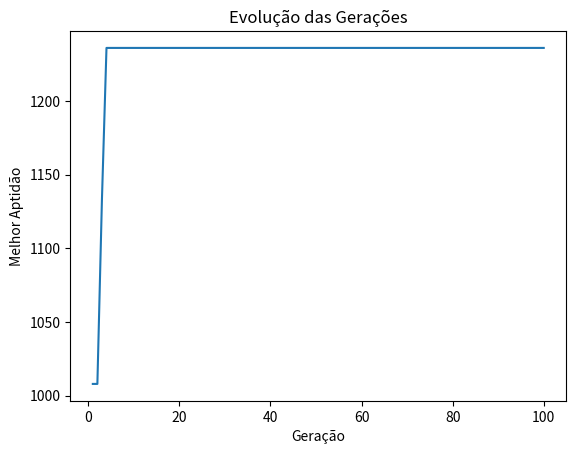

Python code for this plot:
# -*- coding: utf-8 -*-
"""
Created on Fri Jun  9 10:57:55 2023

[redacted]

Fluxo do algoritmo genético:
    
    1 - Definição da representação dos cromossomos
        - Cada cromossomo representa uma solução candidata que é a alocação de PODs em Nós (Gene: 1 sim; 0 não)
    2 - Iníciar a população
        - Cada cromossomo é uma "pessoa" que carrega uma possível solução.
    3 - Avaliação da aptidão (fitness)
        - A aptidão calcula o quão boa é aquela alocação com base no peso do relacionamento entre os PODs
    4 - Seleção dos pais
        - Seleciona os cromossomos pais (roleta)
    5 - Cruzamento (crossover)
        - Realizar o cruzamento entre os pais selecionados para gerar novos cromossomos (filhos)
    6 - Mutação
        - Aplica a mutação (troca aleatória de gene). Permitindo que o algoritmo continue buscando novas soluções.
    7 - Avaliação da aptidão dos filhos
        - Calcula a aptidão de solução de cada filho gerado
    8 - Seleção dos sobreviventes
        - Exclui parte da população gerada e seleciona os cromossomos sobreviventes para gerar uma nova população
    9 - Repete os passos de 4 a 8
        - Cada vez que o algoritmo se repetir será uma nova geração criada
    10 - Retorna com a melhor solução encontrada
"""

import random
import matplotlib.pyplot as plt

tam_populacao = 50
num_geracoes = 100
prob_cruzamento = 0.9
prob_mutacao = 0.2

numero_nos = 3
numero_pods = 10

def gerar_matriz_nos():
    matriz_nos=[
        {"id": 0, "cpu_no": 1001, "memoria_no": 1024},
        {"id": 1, "cpu_no": 1002, "memoria_no": 1024},
        {"id": 2, "cpu_no": 1003, "memoria_no": 1024}
    ]
    return matriz_nos
        
def gerar_matriz_pods():
    matriz_pods = [
        {"id": 0, "cpu": 192, "memoria": 137},
        {"id": 1, "cpu": 174, "memoria": 177},
        {"id": 2, "cpu": 138, "memoria": 133},
        {"id": 3, "cpu": 139, "memoria": 106},
        {"id": 4, "cpu": 105, "memoria": 166},
        {"id": 5, "cpu": 155, "memoria": 102},
        {"id": 6, "cpu": 198, "memoria": 111},
        {"id": 7, "cpu": 143, "memoria": 181},
        {"id": 8, "cpu": 191, "memoria": 168},
        {"id": 9, "cpu": 132, "memoria": 116}
    ]
    
    matriz_relacionamentos = [
        [0, 36, 84, 0, 60, 0, 72, 120, 0, 72],
        [36, 0, 108, 60, 0, 0, 0, 24, 0, 0],
        [84, 108, 0, 0, 84, 0, 120, 0, 0, 0],
        [0, 60, 0, 0, 72, 120, 0, 0, 48, 60],
        [60, 0, 84, 72, 0, 0, 60, 12, 0, 0],
        [0, 0, 0, 120, 0, 0, 12, 0, 0, 120],
        [72, 0, 120, 0, 60, 12, 0, 60, 0, 120],
        [120, 24, 0, 0, 12, 0, 60, 0, 24, 60],
        [0, 0, 0, 48, 0, 0, 0, 24, 0, 48],
        [72, 0, 0, 60, 0, 120, 120, 60, 48, 0]
    ]

    return matriz_pods, matriz_relacionamentos

# Iniciando a População
def iniciar_pop(numero_pods, numero_nos, tam_populacao):
    populacao = []
    for _ in range(tam_populacao):
        alocacao = random.choices(range(numero_nos), k=numero_pods)
        populacao.append(alocacao)
    return populacao

# Versao 04 considerando memória e cpu
def calcular_aptidao(alocacao, matriz_nos, matriz_pods, matriz_relacionamentos):
    somatorio_alocacao = [{'memoria': 0, 'cpu': 0} for _ in range(len(matriz_nos))]
    pesos_comunicacao = [0] * len(matriz_nos)
    aptidao = 0

    # --------------- Imprimindo a matriz de alocação dos pods nos nós
    #print('-' * 45)
    #print(alocacao)
    #for indice, valor in enumerate(alocacao):
    #    print(f"O POD {indice} está no Nó '{valor}'")

    # --------------- Calculando o peso do relacionamento entre os pods
    for i, node in enumerate(alocacao):
            for j in range(i + 1, len(alocacao)):
                if alocacao[j] == node:
                    pod1 = i
                    pod2 = j
                    peso = matriz_relacionamentos[pod1][pod2]
                    pesos_comunicacao[node] += peso
                    aptidao += peso
                    
    # --------------- Calculando o consumo de recursos dos pods nos Nós  
    for pod, node in enumerate(alocacao):
        somatorio_alocacao[node]['memoria'] += matriz_pods[pod]['memoria']
        somatorio_alocacao[node]['cpu'] += matriz_pods[pod]['cpu']
        
        if somatorio_alocacao[node]['cpu'] > no['cpu_no']:
            aptidao -= somatorio_alocacao[node]['cpu'] - no['cpu_no']
        
        if somatorio_alocacao[node]['memoria'] > no['memoria_no']:
            aptidao -= somatorio_alocacao[node]['memoria'] - no['memoria_no']


    # --------------- Imprimindo o resultado do consumo de recursos
    #for i, somatorio in enumerate(somatorio_alocacao):
    #    print(f"Recursos utilizados Nó {i}: Memória = {somatorio['memoria']} CPU = {somatorio['cpu']}")
    
    # --------------- Imprimindo o resultado do peso do relacionamento
    #for i, peso in enumerate(pesos_comunicacao):
    #    print(f"O somatório do peso do relacionamento dos pods do nó {i} é {peso}")
        
    return aptidao

# Seleciona os pais para realizar o cruzamento e gerar novos filhos (método roleta)
def selecionar_pais(populacao, matriz_relacionamentos):
    pais_selecionados=[]
    soma_aptidao = sum(calcular_aptidao(alocacao, matriz_nos, matriz_pods, matriz_relacionamentos) for alocacao in populacao)
    for _ in range (len(populacao)):
        pai = None
        valor_aleatorio = random.uniform(0, soma_aptidao)
        acumulado = 0
        for alocacao in populacao:
            acumulado += calcular_aptidao(alocacao, matriz_nos, matriz_pods, matriz_relacionamentos)
            if acumulado >= valor_aleatorio:
                pai = alocacao
                break
        pais_selecionados.append(pai)
    return pais_selecionados
        
# Realiza o cruzamento dos pais selecionados para que gere filhos com o gene de ambos
def realizar_cruzamento(pais_selecionados, prob_cruzamento):
    filhos = []
    for i in range(0, len(pais_selecionados), 2):
        pai1 = pais_selecionados[i]
        pai2 = pais_selecionados[i + 1]

        if pai1 is None:
            pai1 = random.choices(range(numero_nos), k=numero_pods)
        if pai2 is None:
            pai2 = random.choices(range(numero_nos), k=numero_pods)

        if random.random() < prob_cruzamento:
            ponto_corte = random.randint(1, len(pai1) - 1)
            filho1 = pai1[:ponto_corte] + pai2[ponto_corte:]
            filho2 = pai2[:ponto_corte] + pai1[ponto_corte:]
            filhos.append(filho1)
            filhos.append(filho2)
        else:
            filhos.append(pai1)
            filhos.append(pai2)
    return filhos

# Realiza a mutação para que novos filhos sejam gerados
def realizar_mutacao(filhos, prob_mutacao, numero_nos):
    for i in range(len(filhos)):
        if random.random() < prob_mutacao:
            for j in range(len(filhos[i])):
                if random.random() < prob_mutacao:
                    filhos[i][j] = random.randint(0, numero_nos - 1)

def algoritmo_genetico(numero_pods, numero_nos, matriz_relacionamentos, tam_populacao, prob_mutacao, num_geracoes):
    populacao = iniciar_pop(numero_pods, numero_nos, tam_populacao)
    
    melhor_alocacao = None
    melhor_aptidao = float('-inf')  # Inicializando com o menor valor possível
    
    melhores_aptidoes = []
    #historico_aptidoes = []
    
    for geracao in range(num_geracoes):
        pais_selecionados = selecionar_pais(populacao, matriz_relacionamentos)
        filhos = realizar_cruzamento(pais_selecionados, prob_cruzamento)
        realizar_mutacao(filhos, prob_mutacao, numero_nos)
        populacao = filhos
        
        for alocacao in populacao:
            aptidao = calcular_aptidao(alocacao, matriz_nos, matriz_pods, matriz_relacionamentos)
            if aptidao > melhor_aptidao:
                melhor_alocacao = alocacao
                melhor_aptidao = aptidao
                
        melhores_aptidoes.append(melhor_aptidao)
        #historico_aptidoes.extend([aptidao for alocacao in populacao])
        print(f"Melhor indivíduo da geração {geracao + 1}: {melhor_alocacao}, Aptidão: {melhor_aptidao}")

    print('-' * 45)
    print("Melhor alocação encontrada:")
    print(f"Alocação: {melhor_alocacao}")
    print(f"Aptidão: {melhor_aptidao}")
    
    # Imprimindo a alocação dos pods nos nós
    for pod, node in enumerate(melhor_alocacao):
        print(f"O POD {pod} está alocado no Nó '{node}'")
        
    # Calculando o consumo de recursos utilizados nos nós
    somatorio_alocacao = [{'memoria': 0, 'cpu': 0} for _ in range(len(matriz_nos))]
    
    for pod, node in enumerate(melhor_alocacao):
        somatorio_alocacao[node]['memoria'] += matriz_pods[pod]['memoria']
        somatorio_alocacao[node]['cpu'] += matriz_pods[pod]['cpu']
    
    # Imprimindo o consumo de recursos utilizados nos nós
    for i, somatorio in enumerate(somatorio_alocacao):
        print(f"Recursos utilizados Nó {i}: Memória = {somatorio['memoria']} CPU = {somatorio['cpu']}")
    
    # Calculando o somatório do peso do relacionamento dos pods nos nós
    pesos_comunicacao = [0] * len(matriz_nos)
    for i, node in enumerate(melhor_alocacao):
        for j in range(i + 1, len(melhor_alocacao)):
            if melhor_alocacao[j] == node:
                pod1 = i
                pod2 = j
                peso = matriz_relacionamentos[pod1][pod2]
                pesos_comunicacao[node] += peso
    
    # Imprimindo o somatório do peso do relacionamento dos pods nos nós
    for i, peso in enumerate(pesos_comunicacao):
        print(f"O somatório do peso do relacionamento dos pods do nó {i} é {peso}")

    # Plotando o gráfico 1 - Gráfico da evolução do Algoritmo Genético
    plt.plot(range(1, num_geracoes + 1), melhores_aptidoes)
    plt.xlabel('Geração')
    plt.ylabel('Melhor Aptidão')
    plt.title('Evolução das Gerações')
    plt.show() 

    # Plotando o gráfico 2 - Gráfico do consumo de recursos
    
    return melhor_alocacao, melhor_aptidao

# Exemplo de uso do algoritmo
print('-' * 45)
print(' Alocação de recursos em um Cluster')
print('-' * 45)
#print("# Gerando os Nós da Infraestrutura #")
# Gerando Matriz dos Nós
matriz_nos = gerar_matriz_nos()

#print('-' * 45)
#print("# Gerando os Pods da Infraestrutura #")

# Gerando Matriz dos Pods
matriz_pods, matriz_relacionamentos = gerar_matriz_pods()
print("")

# Realiza o somatório da quantidade total de Memória e CPU dos Nós
# Realiza o somatório da quantidade total de Memória e CPU requisitados pelos PODs
mem_total_no = 0
cpu_total_no = 0
mem_total_pod = 0
cpu_total_pod = 0
for pod in matriz_pods:
    mem_total_pod += pod['memoria']
    cpu_total_pod += pod['cpu']

for no in matriz_nos:
    mem_total_no += no['memoria_no']
    cpu_total_no += no['cpu_no']
    
# Exibindo a matriz dos Nos
print("Matriz dos Nos:")
for no in matriz_nos:
    print(f"Nó {no['id']}: Memória={no['memoria_no']} CPU={no['cpu_no']}")

print(f"Quantidade total de CPU dos Nós: {cpu_total_no}")
print(f"Quantidade total de Memória dos Nós: {mem_total_no}")
print("")

# Exibindo a matriz de pods
print("Matriz de Pods:")
for pod in matriz_pods:
    print(f"Pod {pod['id']}: Memória={pod['memoria']} CPU={pod['cpu']}")
    
print(f"Quantidade total de CPU requerida pelos PODs: {cpu_total_pod}")
print(f"Quantidade total de Memória requerida pelos PODs: {mem_total_pod}")
print("")

# Exibindo a matriz de relacionamentos (apenas os valores de peso)
print("\nMatriz de Relacionamentos:")
for linha in matriz_relacionamentos:
    print(linha)
print("")

# Verificar se a infraestrutura comporta a quantidade de PODs

if (cpu_total_no>=cpu_total_pod) and (mem_total_no>=mem_total_pod):
    print('-' * 45)
    print("O algoritmo pode otimizar a alocação...")
    melhor_alocacao, melhor_aptidao = algoritmo_genetico(numero_pods, numero_nos, matriz_relacionamentos, tam_populacao, prob_mutacao, num_geracoes)
else:
    print('-' * 45)
    print("A alocação apropriada é infactível")
